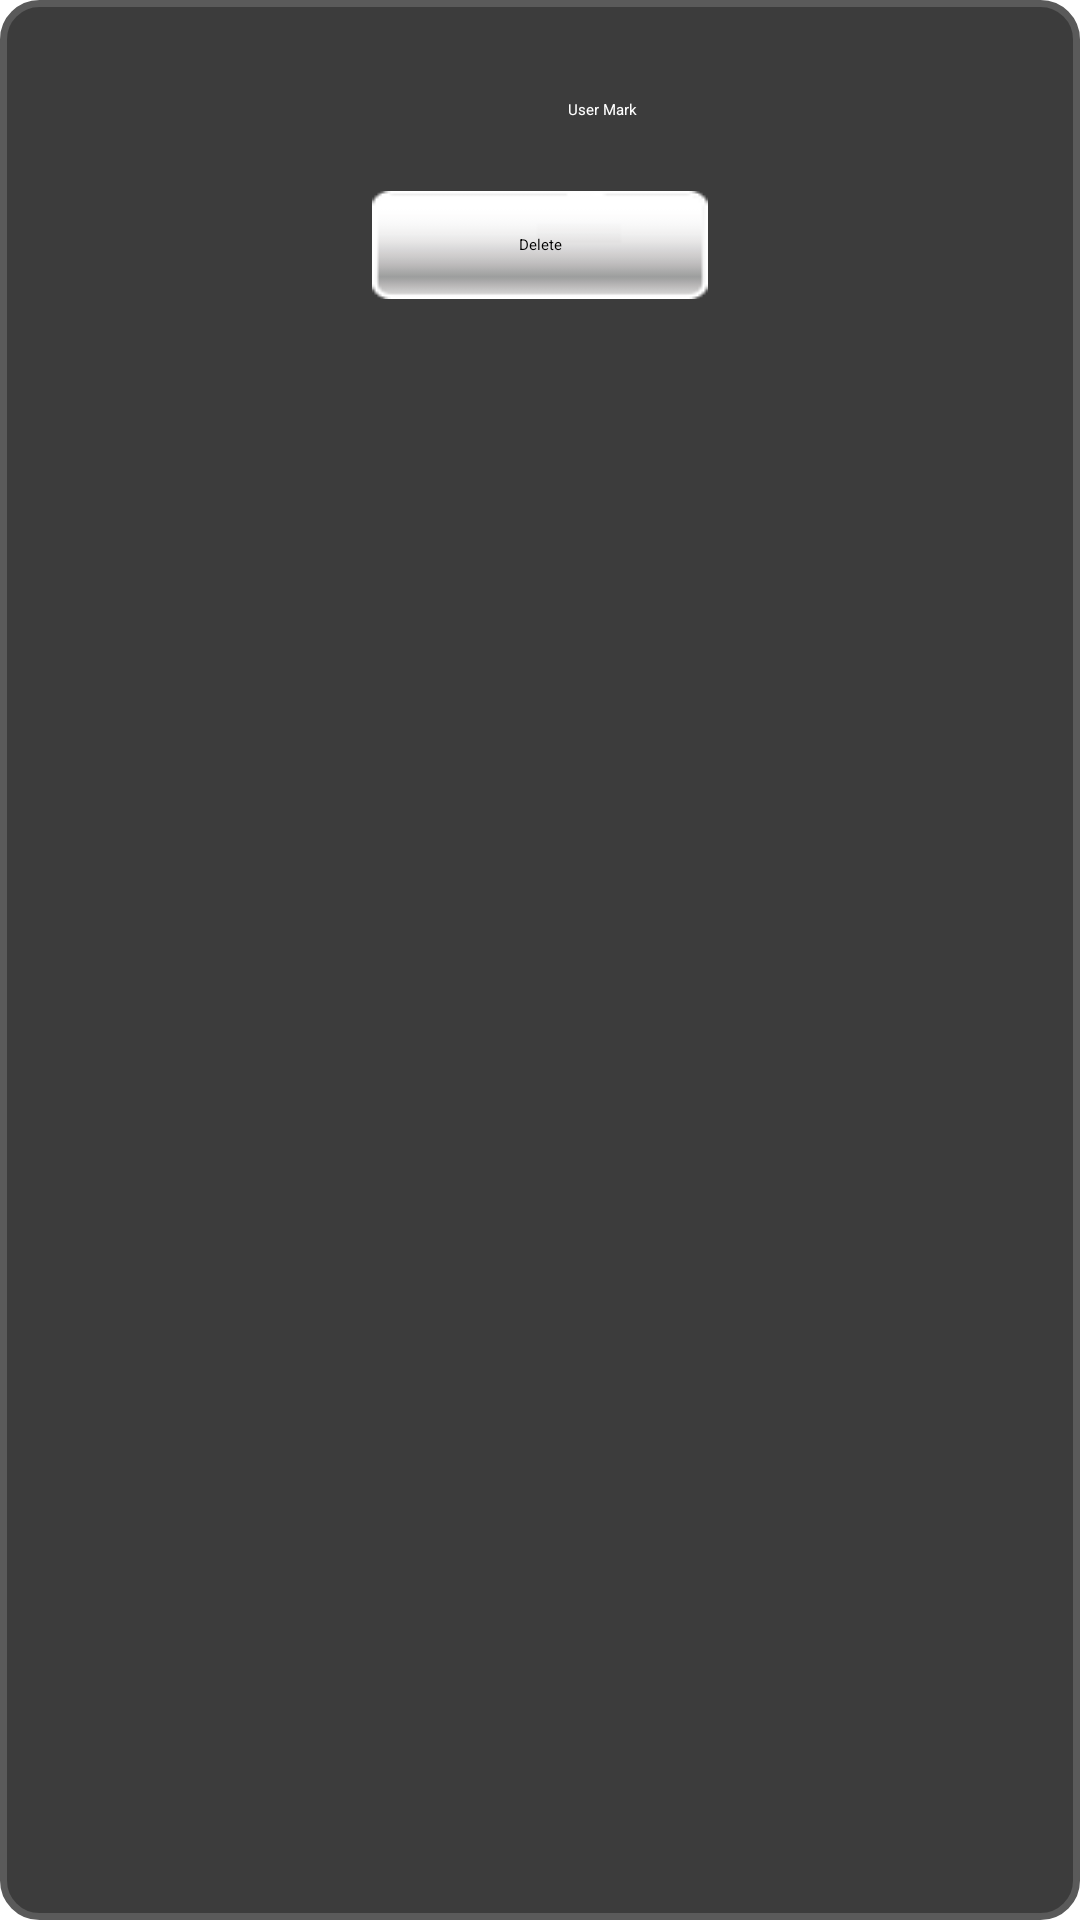

Here is an Android app screen rendered from its layout file. Give the layout XML and the strings, colors and styles it references.
<!-- AndroidManifest.xml: application theme Theme.Unidenandroid -->
<!-- res/layout/user_info_window.xml -->
<?xml version="1.0" encoding="utf-8"?>
<androidx.constraintlayout.widget.ConstraintLayout xmlns:android="http://schemas.android.com/apk/res/android" xmlns:app="http://schemas.android.com/apk/res-auto"
    android:background="@drawable/bg_map_alert"
    android:padding="@dimen/_8sdp"
    android:layout_width="wrap_content"
    android:layout_height="wrap_content">
    <LinearLayout
        android:gravity="center"
        android:orientation="horizontal"
        android:id="@+id/llAlertNameSpeed"
        android:layout_width="match_parent"
        android:layout_height="wrap_content"
        android:layout_marginTop="@dimen/_10sdp"
        app:layout_constraintEnd_toEndOf="parent"
        app:layout_constraintStart_toStartOf="parent"
        app:layout_constraintTop_toTopOf="parent">
        <ImageView
            android:id="@+id/imgMarkerIcon"
            android:layout_width="@dimen/_25sdp"
            android:layout_height="@dimen/_25sdp"
            android:src="0x7f0801a2"
            android:layout_marginEnd="@dimen/_10sdp"
            app:layout_constraintStart_toStartOf="parent"
            app:layout_constraintTop_toTopOf="parent"/>
        <TextView
            android:textColor="@color/white"
            android:id="@+id/txtMarkerType"
            android:layout_width="wrap_content"
            android:layout_height="wrap_content"
            android:text="@string/user_mark"/>
    </LinearLayout>
    <TextView
        android:textColor="@color/black"
        android:gravity="center"
        android:id="@+id/btnDeleteUserMarkerPosition"
        android:background="@drawable/bg_map_alert_button"
        android:layout_width="wrap_content"
        android:layout_height="@dimen/_30sdp"
        android:layout_marginTop="@dimen/_10sdp"
        android:text="@string/delete_user_mark"
        app:layout_constraintEnd_toEndOf="parent"
        app:layout_constraintStart_toStartOf="parent"
        app:layout_constraintTop_toBottomOf="@+id/llAlertNameSpeed"/>
</androidx.constraintlayout.widget.ConstraintLayout>
<!-- resources referenced by this layout -->
<resources>
  <color name="black">#ff000000</color>
  <color name="white">#ffffff</color>
  <dimen name="_10sdp">10dp</dimen>
  <dimen name="_25sdp">25dp</dimen>
  <dimen name="_30sdp">30dp</dimen>
  <dimen name="_8sdp">8dp</dimen>
  <!-- drawable bg_map_alert (drawable) -->
  <?xml version="1.0" encoding="utf-8"?>
  <shape xmlns:android="http://schemas.android.com/apk/res/android" android:shape="rectangle">
      <gradient
          android:startColor="#3c3c3c"
          android:endColor="#3c3c3c"
          android:angle="90"/>
      <stroke
          android:width="@dimen/_2sdp"
          android:color="#5a5a5a"/>
      <corners
          android:topLeftRadius="@dimen/_10sdp"
          android:topRightRadius="@dimen/_10sdp"
          android:bottomLeftRadius="@dimen/_10sdp"
          android:bottomRightRadius="@dimen/_10sdp"/>
  </shape>
  <!-- drawable bg_map_alert_button: png bitmap (drawable, 735 bytes) -->
  <string name="delete_user_mark">Delete</string>
  <string name="user_mark">User Mark</string>
  <dimen name="_2sdp">2dp</dimen>
</resources>
